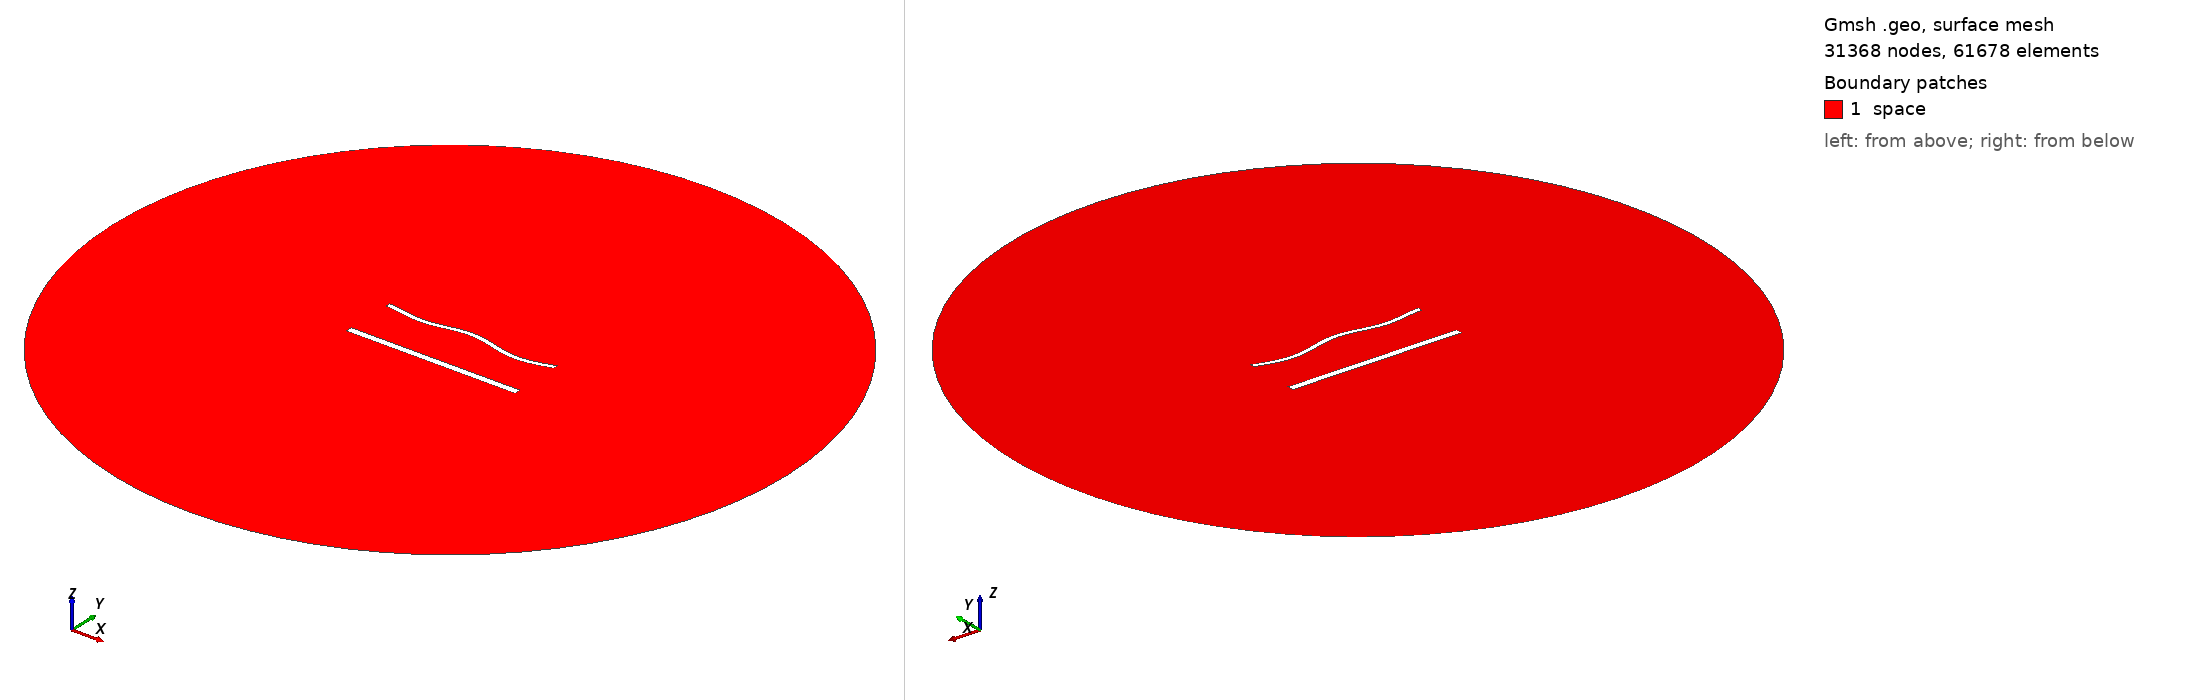

Gmsh geometry script, surface-meshed: 31368 nodes, 61678 surface elements. Boundary patches (legend numbers): 1 space. Left view from above one corner, right view from below the opposite corner. Legend entries are the model's physical surfaces. The drawing asked Gmsh for element sizes between 1% and 20% of the model's largest extent; the script's own settings can give other sizes.

=== 1957.geo (drawn) ===
//---------------------------------------
// Geometry kernel
//---------------------------------------

SetFactory("OpenCASCADE");



//---------------------------------------
// Parameters of the geometry
//---------------------------------------

// Overetch of the upper plate
overetch = 0.5;

// Distance between the plates
distance = 30.0;

// Discretization over the x axis (for the deformation)
nx = 50; 

// Length of the plate
L = 100 - overetch; 

// Number of modes
n = 4; 

// 1st mode coefficient
coeff(1) = -1.5;
beta(1) = 0.596864 * 3.1415926535 / L;

// 2nd mode coefficient
coeff(2) = 0.0;
beta(2) = 1.49418 * 3.1415926535 / L;

// 3rd mode coefficient
coeff(3) = 0.0;
beta(3) = 2.50025 * 3.1415926535 / L;

// 4th mode coefficient
coeff(4) = -1.5;
beta(4) = 3.49999 * 3.1415926535 / L;



//---------------------------------------
// Upper plate (deformed rectangle)
//---------------------------------------

// Coordiantes of the upper plate
xmin = -50;
xmax = 50 - overetch;

// Height of the upper plate
yheight = 4 - 2 * overetch;

// Indexes of the points
UpperID[] = {};
LowerID[] = {};
LeftID[] = {};
RightID[] = {};

// Point index
p = 1;

// Horizontal edges
For i In {1:nx}
    x = xmin + (i-1)*(xmax - xmin)/(nx-1);

    y_bottom = distance / 2 + overetch;
    For j In {1:n}
        C = (Cosh(beta(j)*L) + Cos(beta(j)*L)) / (Sinh(beta(j)*L) + Sin(beta(j)*L));
        y_bottom  = y_bottom + coeff(j) * (Cosh(beta(j)*(x+50)) - Cos(beta(j)*(x+50)) - C * (Sinh(beta(j)*(x+50)) - Sin(beta(j)*(x+50))));
    EndFor

    y_top = y_bottom + yheight;

    Point(p) = {x, y_top, 0, 1.0};
    UpperID[i] = p;
    p = p + 1;

    Point(p) = {x, y_bottom, 0, 1.0};
    LowerID[i] = p;
    p = p + 1;
EndFor

// Create point lists
UpperPts[] = {}; LowerPts[] = {};
For i In {1:nx}
  UpperPts[] += {UpperID[i]};
  LowerPts[] += {LowerID[i]};
EndFor

// Build splines
Spline(1) = {UpperPts[]};
Spline(2) = {LowerPts[]};
Line(3) = {LowerPts[nx-1], UpperPts[nx-1]};
Line(4) = {LowerPts[0], UpperPts[0]};

// Build the plane surface
Curve Loop(1) = {2, 3, -1, -4};
Plane Surface(1) = {1};



//---------------------------------------
// Lower plate (rectangle)
//---------------------------------------

// Vertices
Point(1001) = {-50, -distance/2, 0, 1.0};
Point(1002) = { 50, -distance/2, 0, 1.0};
Point(1003) = { 50,  -distance/2 + 4, 0, 1.0};
Point(1004) = {-50,  -distance/2 + 4, 0, 1.0};

// Edges
Line(5) = {1001, 1002};
Line(6) = {1002, 1003};
Line(7) = {1003, 1004};
Line(8) = {1004, 1001};

// Plane surface
Line Loop(2) = {5, 6, 7, 8};
Plane Surface(2) = {2}; 



//---------------------------------------
// Outer (fictious) boundary
//---------------------------------------

// Points
Point(1005) = {0, 0, 0};       // Center
Point(1006) = {200, 0, 0};     // Start point
Point(1007) = {0, 200, 0};     // 90 degrees
Point(1008) = {-200, 0, 0};    // 180 degrees
Point(1009) = {0, -200, 0};    // 270 degrees

// Circle arcs (each needs start, center, end)
Circle(9) = {1006, 1005, 1007};
Circle(10) = {1007, 1005, 1008};
Circle(11) = {1008, 1005, 1009};
Circle(12) = {1009, 1005, 1006};

// Plane surface for the entire domain
Curve Loop(3) = {9, 10, 11, 12};
Surface(3) = {3};

// Subtract the plates from the whole domain to obtain the actual domain where we want to solve the equations
BooleanDifference{ Surface{3}; Delete; }{ Surface{1}; Surface{2}; Delete; }




//---------------------------------------
// Transfinite Lines/Curves
//---------------------------------------

// Set the number of points on the boundaries
r = 6;
d = 0.15;

// Plates
Transfinite Curve {1} = 50*r/4 Using Progression 1;
Transfinite Line {2} = 50*r Using Progression 1;
Transfinite Curve {3, 4} = 2*r Using Progression 1+d;
Transfinite Line {5} = 50*r/4 Using Progression 1;
Transfinite Line {7} = 50*r Using Progression 1;
Transfinite Line {6} = 2*r Using Progression 1-d;
Transfinite Line {8} = 2*r Using Progression 1+d;

// Outer boundary
Transfinite Line {9, 10, 11, 12} = 20 Using Progression 1;



//---------------------------------------
// Physical groups
//---------------------------------------                

// Physical curves (boundaries)
Physical Line("force_segment", 10) = {2};
Physical Line("upper_plate", 11) = {1, 3, 4};
Physical Line("lower_plate", 12) = {5, 6, 7, 8};
Physical Line("boundary", 20) = {9, 10, 11, 12};

// Physical Surfaces
Physical Surface("space", 30) = {3};



//---------------------------------------
// 6. Generate the Mesh
//---------------------------------------

// 2D mesh generation
Mesh 2;
